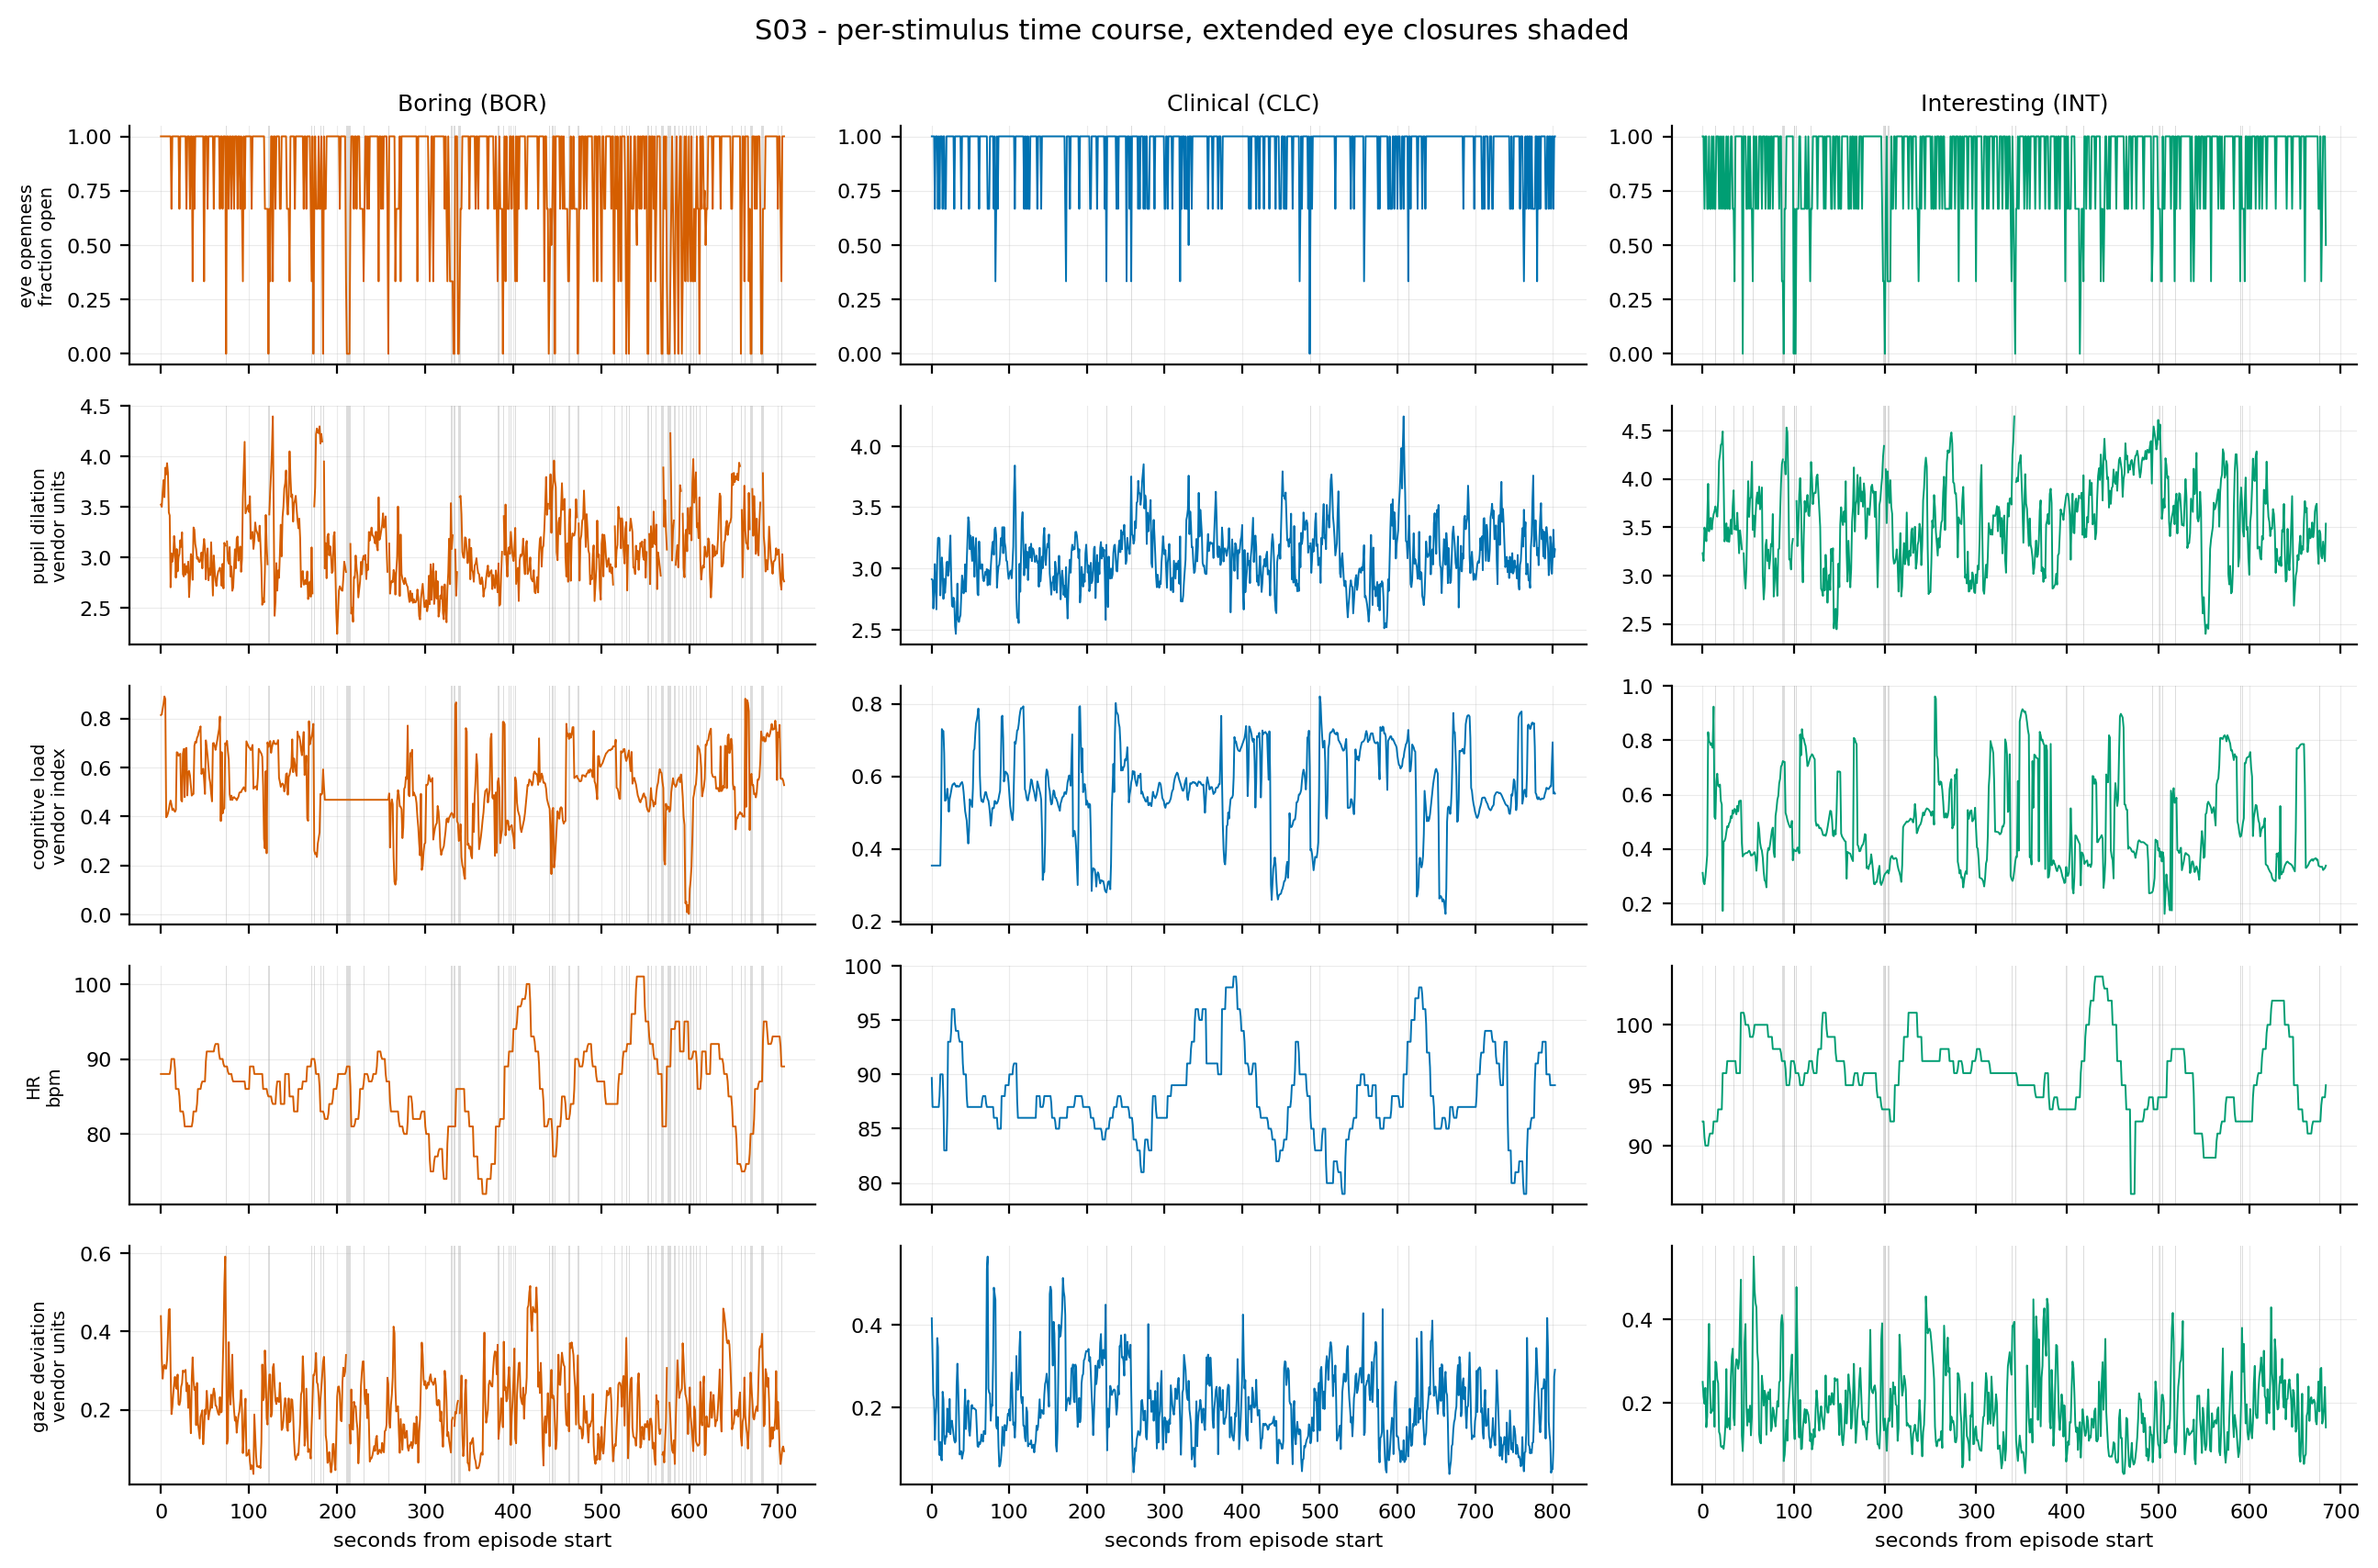

Values plotted in this chart, from the file beside it:
subject, stimulus, t_s, channel, value
S03, BOR, 0, eye openness, 1
S03, BOR, 1, eye openness, 1
S03, BOR, 2, eye openness, 1
S03, BOR, 3, eye openness, 1
S03, BOR, 4, eye openness, 1
S03, BOR, 5, eye openness, 1
S03, BOR, 6, eye openness, 1
S03, BOR, 7, eye openness, 1
S03, BOR, 8, eye openness, 1
S03, BOR, 9, eye openness, 1
S03, BOR, 10, eye openness, 1
S03, BOR, 11, eye openness, 1
S03, BOR, 12, eye openness, 0.6667
S03, BOR, 13, eye openness, 1
S03, BOR, 14, eye openness, 1
S03, BOR, 15, eye openness, 1
S03, BOR, 16, eye openness, 1
S03, BOR, 17, eye openness, 1
S03, BOR, 18, eye openness, 1
S03, BOR, 19, eye openness, 1
S03, BOR, 20, eye openness, 1
S03, BOR, 21, eye openness, 0.6667
S03, BOR, 22, eye openness, 1
S03, BOR, 23, eye openness, 1
S03, BOR, 24, eye openness, 1
S03, BOR, 25, eye openness, 1
S03, BOR, 26, eye openness, 1
S03, BOR, 27, eye openness, 1
S03, BOR, 28, eye openness, 1
S03, BOR, 29, eye openness, 0.6667
S03, BOR, 30, eye openness, 1
S03, BOR, 31, eye openness, 1
S03, BOR, 32, eye openness, 1
S03, BOR, 33, eye openness, 0.6667
S03, BOR, 34, eye openness, 1
S03, BOR, 35, eye openness, 1
S03, BOR, 36, eye openness, 0.3333
S03, BOR, 37, eye openness, 1
S03, BOR, 38, eye openness, 0.6667
S03, BOR, 39, eye openness, 1
S03, BOR, 40, eye openness, 1
S03, BOR, 41, eye openness, 1
S03, BOR, 42, eye openness, 1
S03, BOR, 43, eye openness, 1
S03, BOR, 44, eye openness, 1
S03, BOR, 45, eye openness, 1
S03, BOR, 46, eye openness, 1
S03, BOR, 47, eye openness, 1
S03, BOR, 48, eye openness, 1
S03, BOR, 49, eye openness, 0.3333
S03, BOR, 50, eye openness, 1
S03, BOR, 51, eye openness, 1
S03, BOR, 52, eye openness, 1
S03, BOR, 53, eye openness, 0.6667
S03, BOR, 54, eye openness, 1
S03, BOR, 55, eye openness, 1
S03, BOR, 56, eye openness, 1
S03, BOR, 57, eye openness, 1
S03, BOR, 58, eye openness, 1
S03, BOR, 59, eye openness, 1
... 10,925 more rows
